Image classification data set "Final" (Ren-GT/Final on GitHub). Class labels (6): corn cercospora leaf spot, corn northern leaf blight, pepper bacterial spot, potato early blight, potato late blight, potato healthy.

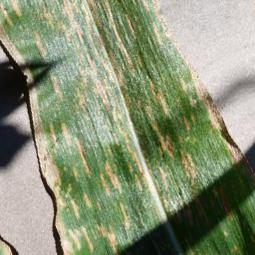
Label: corn cercospora leaf spot

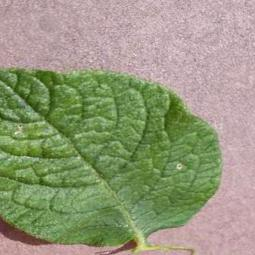
Label: potato healthy

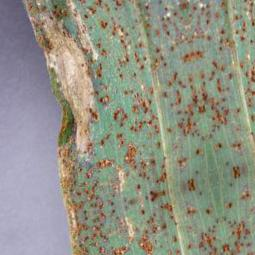
Label: corn northern leaf blight

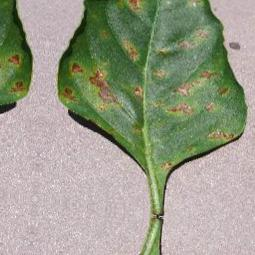
Label: pepper bacterial spot

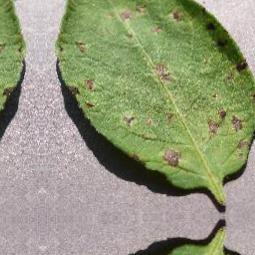
Label: potato early blight

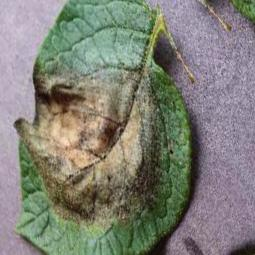
Label: potato late blight
